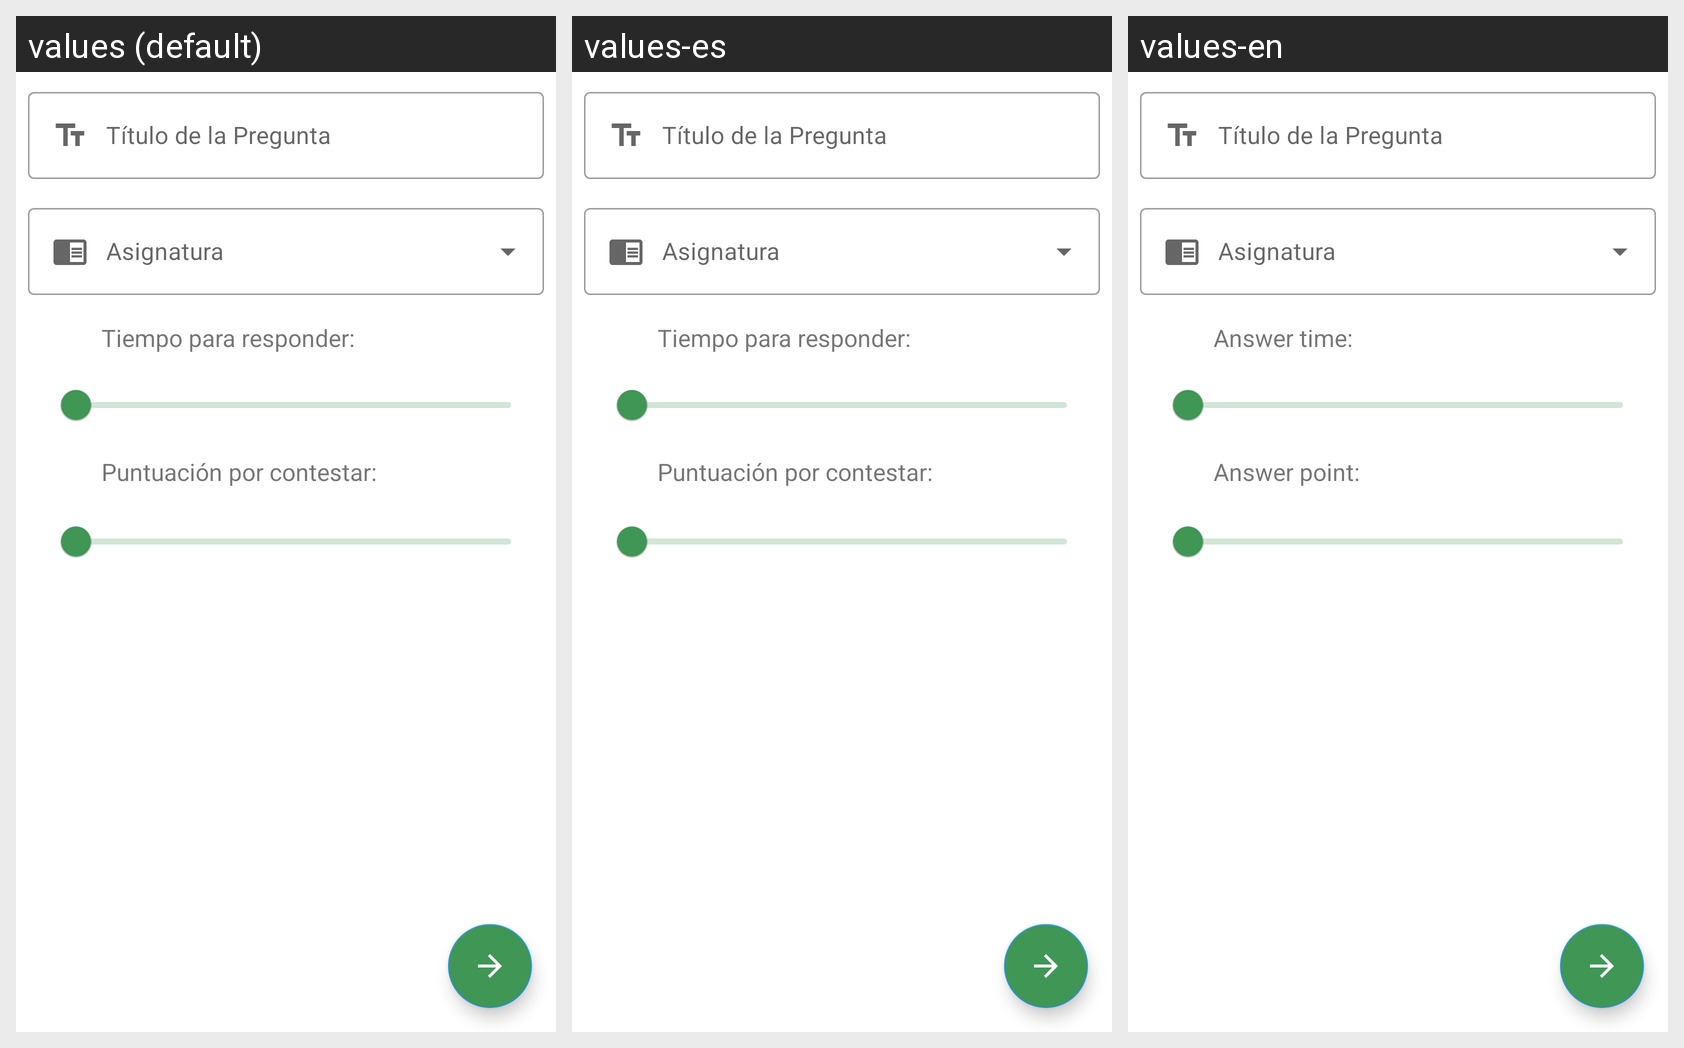

This grid shows one Android layout under several languages. Give, for every string resource on the screen, its name, the default text and each shown locale's text.
Android screen res/layout/new_question_fragment.xml rendered under 3 locales, left to right: values (default), values-es, values-en. Device: Nexus 5 (rendered at 1080×1920; each locale shown at half size, 540×960, under a caption strip naming it); theme Theme.TykeProf.
Strings drawn on this screen, with the default value and each locale's value (text and hints the layout hard-codes, and strings that could not be matched under every locale, appear in the picture but are not listed):

answer_time
  values: Tiempo para responder:
  values-es: Tiempo para responder:
  values-en: Answer time:

answer_point
  values: Puntuación por contestar:
  values-es: Puntuación por contestar:
  values-en: Answer point:
